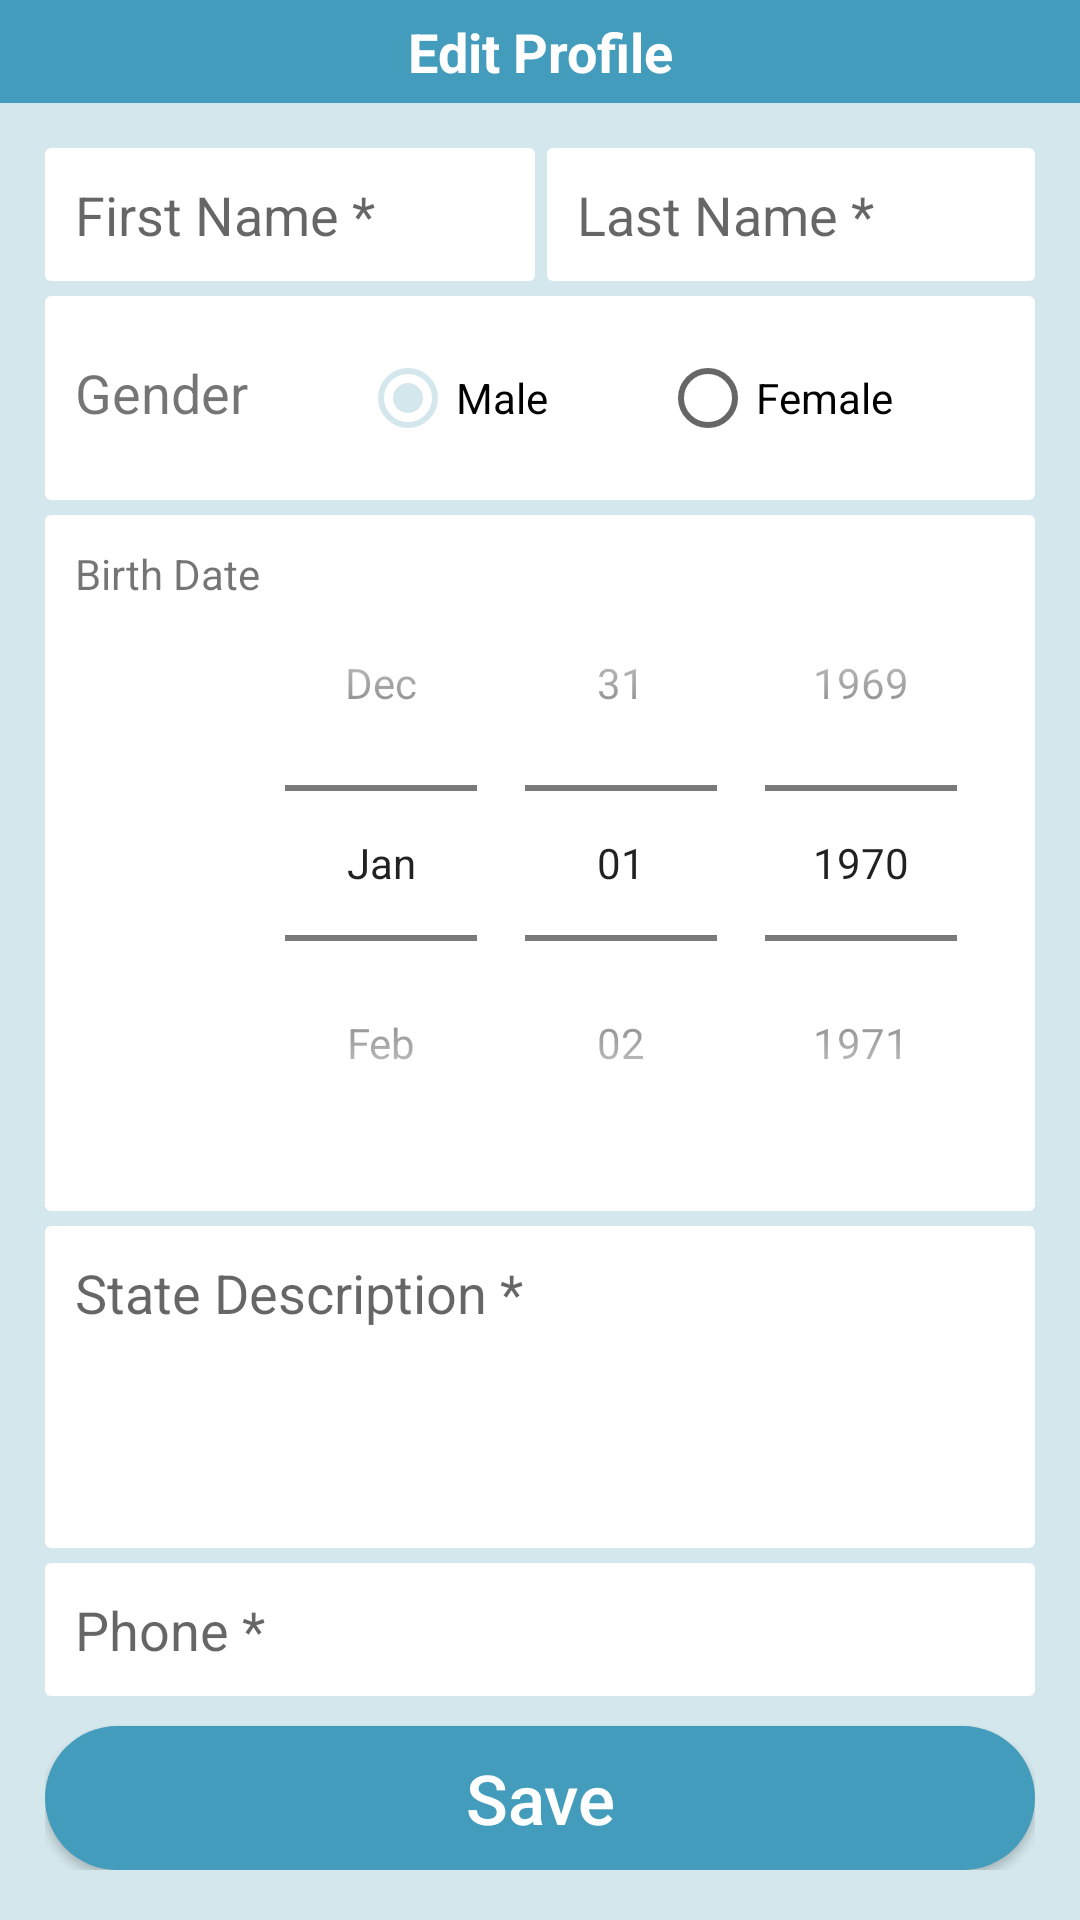

Reconstruct the res/layout file that produces this screen, plus the resources it refers to.
<!-- AndroidManifest.xml: application theme Theme.FanarApp -->
<!-- res/layout/activity_parent_edit_profile.xml -->
<?xml version="1.0" encoding="utf-8"?>
<androidx.appcompat.widget.LinearLayoutCompat xmlns:android="http://schemas.android.com/apk/res/android"
    xmlns:app="http://schemas.android.com/apk/res-auto"
    xmlns:tools="http://schemas.android.com/tools"
    android:layout_width="match_parent"
    android:layout_height="match_parent"
    android:orientation="vertical"
    android:gravity="center_horizontal"
    tools:context=".ParentEditProfileActivity">
    <androidx.appcompat.widget.LinearLayoutCompat
        android:background="@color/cyan2"
        android:paddingHorizontal="15dp"
        android:paddingVertical="5dp"
        android:layout_width="match_parent"
        android:layout_height="wrap_content">
        <ImageView
            android:id="@+id/btn_back"
            android:layout_width="wrap_content"
            android:layout_height="wrap_content"
            android:src="@drawable/ic_baseline_arrow_back_ios_24"
            />
        <TextView
            android:gravity="center"
            android:textSize="18sp"
            android:textStyle="bold"
            android:textColor="@color/white"
            android:layout_weight="1"
            android:text="@string/edit_profile"
            android:layout_width="wrap_content"
            android:layout_height="wrap_content"/>
    </androidx.appcompat.widget.LinearLayoutCompat>
    <ScrollView
        android:background="@color/cyan1"
        android:layout_width="match_parent"
        android:layout_height="match_parent">
        <androidx.appcompat.widget.LinearLayoutCompat
            android:padding="15dp"
            android:orientation="vertical"

            android:layout_width="match_parent"
            android:layout_height="match_parent">

            <androidx.appcompat.widget.LinearLayoutCompat
                android:layout_width="match_parent"
                android:layout_height="wrap_content">
                <EditText
                    android:id="@+id/txt_first_name"
                    android:background="@drawable/edit_text_back"
                    android:padding="10dp"
                    android:layout_weight="1"
                    android:hint="@string/first_name_hint"
                    android:layout_width="wrap_content"
                    android:layout_height="wrap_content"/>
                <Space
                    android:layout_width="4dp"
                    android:layout_height="wrap_content"/>
                <EditText
                    android:id="@+id/txt_last_name"
                    android:background="@drawable/edit_text_back"
                    android:padding="10dp"
                    android:layout_weight="1"
                    android:hint="@string/last_name_hint"
                    android:layout_width="wrap_content"
                    android:layout_height="wrap_content"/>

            </androidx.appcompat.widget.LinearLayoutCompat>
            <RadioGroup
                android:id="@+id/group_gender"
                android:layout_marginTop="5dp"
                android:background="@drawable/edit_text_back"
                android:padding="10dp"
                android:orientation="horizontal"
                android:layout_width="match_parent"
                android:layout_height="wrap_content">
                <TextView
                    android:textSize="18sp"
                    android:layout_weight="1"
                    android:text="@string/gender"
                    android:layout_width="wrap_content"
                    android:layout_height="wrap_content"/>
                <RadioButton
                    android:id="@+id/rdbtn_male"
                    android:checked="true"
                    android:layout_weight="1"
                    android:layout_width="wrap_content"
                    android:layout_height="wrap_content"
                    android:text="@string/male"/>
                <RadioButton
                    android:id="@+id/rdbtn_female"
                    android:layout_weight="1"
                    android:layout_width="wrap_content"
                    android:layout_height="wrap_content"
                    android:text="@string/female"/>

            </RadioGroup>

            <androidx.appcompat.widget.LinearLayoutCompat
                android:layout_marginTop="5dp"
                android:padding="10dp"
                android:background="@drawable/edit_text_back"
                android:layout_width="match_parent"
                android:layout_height="wrap_content">
                <TextView
                    android:layout_width="wrap_content"
                    android:layout_height="wrap_content"
                    android:text="@string/birth_date"/>
                <DatePicker
                    android:id="@+id/dp_birthdate"
                    android:layout_weight="1"
                    android:datePickerMode="spinner"
                    android:calendarViewShown="false"
                    android:layout_width="wrap_content"
                    android:layout_height="wrap_content"/>
            </androidx.appcompat.widget.LinearLayoutCompat>

            <EditText
                android:layout_marginTop="5dp"
                android:id="@+id/txt_state_description"
                android:background="@drawable/edit_text_back"
                android:padding="10dp"
                android:lines="4"
                android:gravity="top"
                android:hint="@string/state_description_hint"
                android:layout_width="match_parent"
                android:layout_height="wrap_content"/>



            <EditText
                android:layout_marginTop="5dp"
                android:id="@+id/txt_phone"
                android:background="@drawable/edit_text_back"
                android:padding="10dp"
                android:gravity="top"
                android:hint="@string/phone_hint"
                android:inputType="phone"
                android:layout_width="match_parent"
                android:layout_height="wrap_content"/>
          <androidx.appcompat.widget.AppCompatButton
                android:layout_marginTop="10dp"
                android:id="@+id/btn_save"
                android:textAllCaps="false"
                android:textColor="@color/white"
                android:textSize="23sp"
                android:background="@drawable/button_back"
                android:text="@string/save"
                android:layout_width="match_parent"
                android:layout_height="wrap_content"/>


        </androidx.appcompat.widget.LinearLayoutCompat>
    </ScrollView>




</androidx.appcompat.widget.LinearLayoutCompat>
<!-- resources referenced by this layout -->
<resources>
  <color name="cyan1">#d4e7ec</color>
  <color name="cyan2">#439cbb</color>
  <color name="white">#FFFFFFFF</color>
  <!-- drawable button_back (drawable) -->
  <?xml version="1.0" encoding="utf-8"?>
  <shape android:shape="rectangle" xmlns:android="http://schemas.android.com/apk/res/android">
  <solid android:color="@color/cyan2"/>
      <corners android:radius="50dp"/>
  </shape>
  <!-- drawable edit_text_back (drawable) -->
  <?xml version="1.0" encoding="utf-8"?>
  <shape android:shape="rectangle" xmlns:android="http://schemas.android.com/apk/res/android">
      <solid android:color="@color/white"/>
      <corners android:radius="2dp"/>
  </shape>
  <string name="birth_date">Birth Date</string>
  <string name="edit_profile">Edit Profile</string>
  <string name="female">Female</string>
  <string name="first_name_hint">First Name *</string>
  <string name="gender">Gender</string>
  <string name="last_name_hint">Last Name *</string>
  <string name="male">Male</string>
  <string name="phone_hint">Phone *</string>
  <string name="save">Save</string>
  <string name="state_description_hint">State Description *</string>
  <style name="Theme.FanarApp" parent="Theme.MaterialComponents.Light.NoActionBar">
          
          <item name="colorPrimary">@color/cyan2</item>
          <item name="colorPrimaryVariant">@color/cyan2</item>
          <item name="colorOnPrimary">@color/white</item>
          
          <item name="colorSecondary">@color/cyan1</item>
          <item name="colorSecondaryVariant">@color/teal_700</item>
          <item name="colorOnSecondary">@color/black</item>
          
          <item name="android:statusBarColor">?attr/colorPrimaryVariant</item>
          
      </style>
  <color name="teal_700">#FF018786</color>
  <color name="black">#FF000000</color>
</resources>
